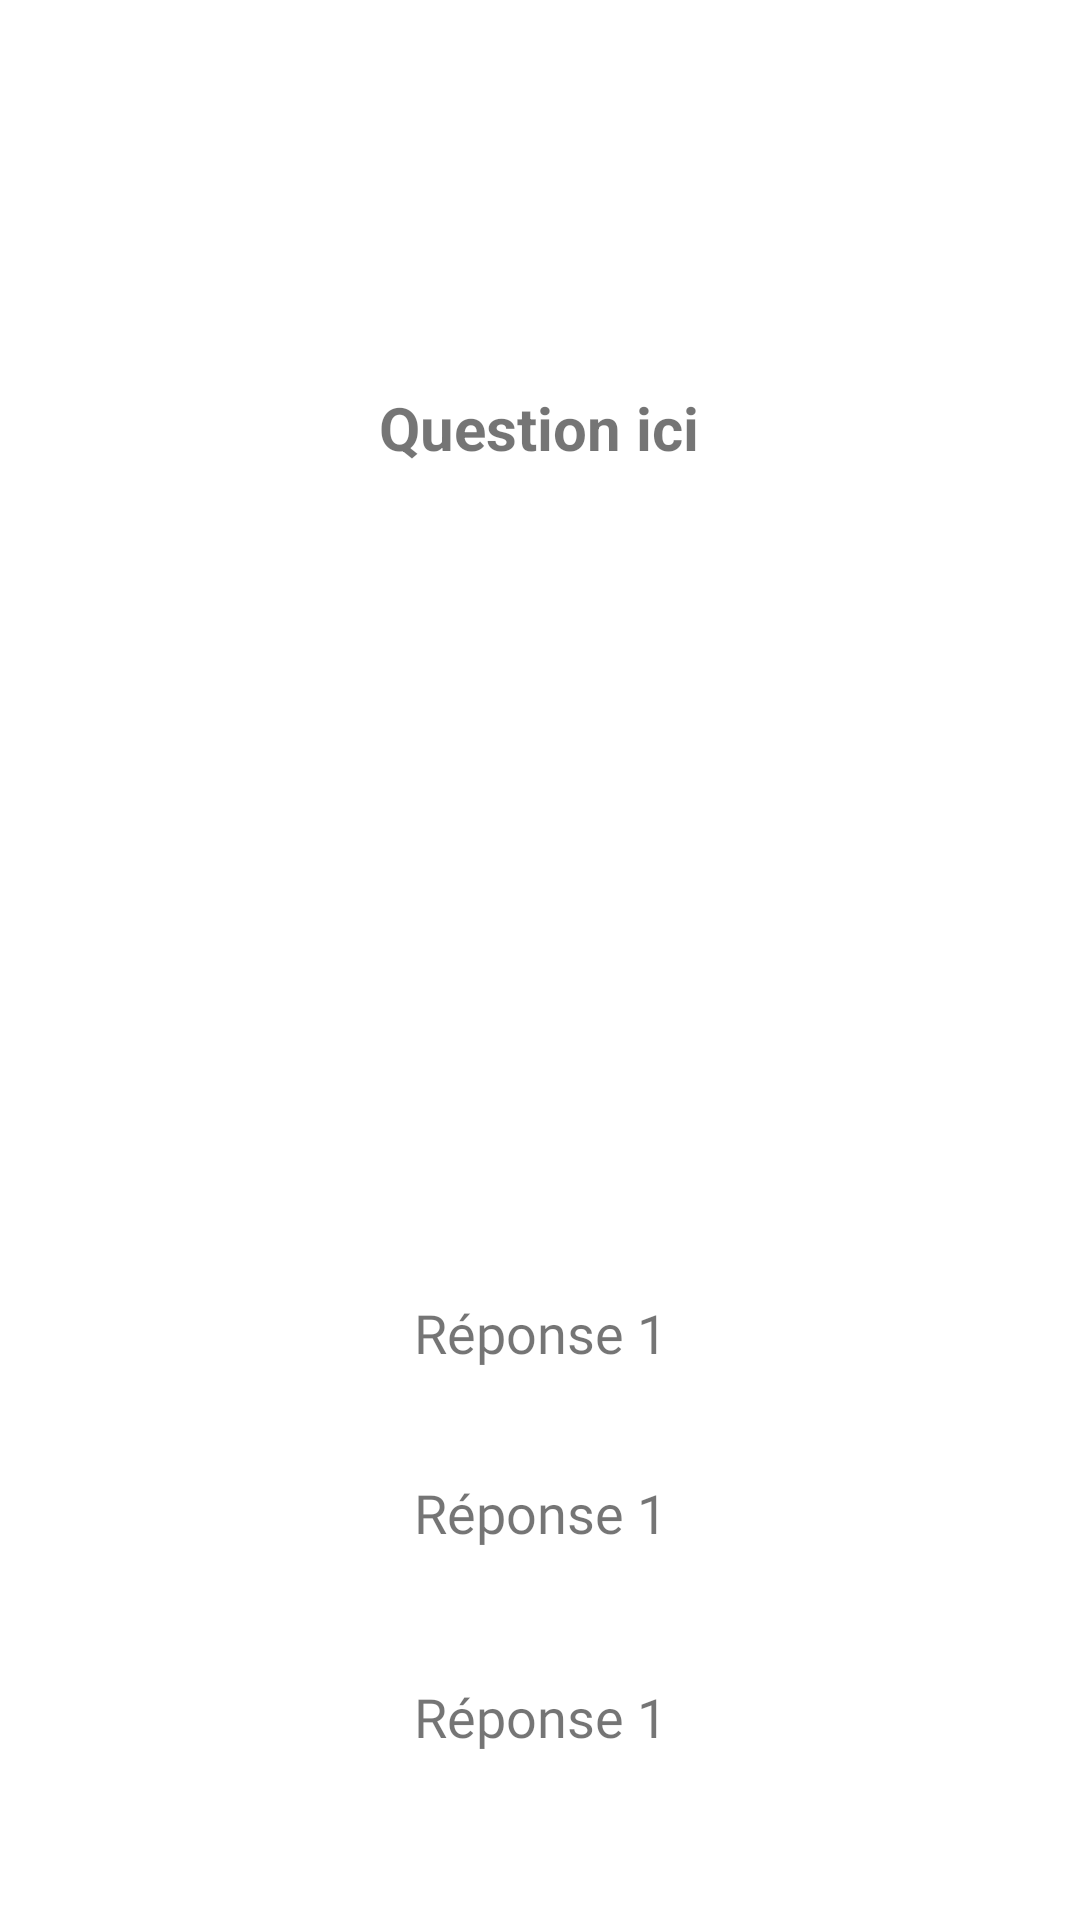

Write the Android layout XML for this screen, with the resource values it uses.
<!-- AndroidManifest.xml: application theme Theme.Amiboprojetfinal -->
<!-- res/layout/activity_game.xml -->
<?xml version="1.0" encoding="utf-8"?>
<androidx.constraintlayout.widget.ConstraintLayout
    xmlns:android="http://schemas.android.com/apk/res/android"
    xmlns:app="http://schemas.android.com/apk/res-auto"
    xmlns:tools="http://schemas.android.com/tools"
    android:layout_width="match_parent"
    android:layout_height="match_parent"
    android:padding="16dp">

    <ImageView
        android:id="@+id/btnHome"
        android:layout_width="48dp"
        android:layout_height="48dp"
        android:layout_margin="8dp"
        android:src="@drawable/home"
        android:contentDescription="Accueil"
        android:clickable="true"
        android:focusable="true"
        app:layout_constraintTop_toTopOf="parent"
        app:layout_constraintStart_toStartOf="parent"/>

    <ImageView
        android:id="@+id/imageAmiibo"
        android:layout_width="200dp"
        android:layout_height="200dp"
        android:layout_marginTop="168dp"
        android:contentDescription="Image Amiibo"
        app:layout_constraintEnd_toEndOf="parent"
        app:layout_constraintHorizontal_bias="0.497"
        app:layout_constraintStart_toStartOf="parent"
        app:layout_constraintTop_toTopOf="parent" />

    <TextView
        android:id="@+id/questionText"
        android:layout_width="wrap_content"
        android:layout_height="wrap_content"
        android:layout_marginBottom="28dp"
        android:text="Question ici"
        android:textAlignment="center"
        android:textSize="20sp"
        android:textStyle="bold"
        app:layout_constraintBottom_toTopOf="@id/imageAmiibo"
        app:layout_constraintEnd_toEndOf="parent"
        app:layout_constraintHorizontal_bias="0.498"
        app:layout_constraintStart_toStartOf="parent" />

    <LinearLayout
        android:id="@+id/choicesContainer"
        android:layout_width="0dp"
        android:layout_height="wrap_content"
        android:layout_marginTop="8dp"
        android:orientation="vertical"
        app:layout_constraintEnd_toEndOf="parent"
        app:layout_constraintHorizontal_bias="0.0"
        app:layout_constraintStart_toStartOf="parent"
        app:layout_constraintTop_toBottomOf="@id/imageAmiibo">

    </LinearLayout>


    <TextView
        android:id="@+id/btnChoice1"
        android:layout_width="match_parent"
        android:layout_height="wrap_content"
        android:layout_marginTop="28dp"
        android:background="?android:attr/selectableItemBackground"
        android:clickable="true"
        android:focusable="true"
        android:fontFamily="@font/pretendo"
        android:minHeight="48dp"
        android:padding="12dp"
        android:text="Réponse 1"
        android:textAlignment="center"
        android:textSize="18sp"
        app:layout_constraintEnd_toEndOf="parent"
        app:layout_constraintHorizontal_bias="0.0"
        app:layout_constraintStart_toStartOf="parent"
        app:layout_constraintTop_toBottomOf="@id/choicesContainer" />

    <TextView
        android:id="@+id/btnChoice2"
        android:layout_width="match_parent"
        android:layout_height="wrap_content"
        android:layout_marginTop="88dp"
        android:background="?android:attr/selectableItemBackground"
        android:clickable="true"
        android:focusable="true"
        android:fontFamily="@font/pretendo"
        android:minHeight="48dp"
        android:padding="12dp"
        android:text="Réponse 1"
        android:textAlignment="center"
        android:textSize="18sp"
        app:layout_constraintEnd_toEndOf="parent"
        app:layout_constraintHorizontal_bias="0.0"
        app:layout_constraintStart_toStartOf="parent"
        app:layout_constraintTop_toBottomOf="@id/choicesContainer" />

    <TextView
        android:id="@+id/btnChoice3"
        android:layout_width="match_parent"
        android:layout_height="wrap_content"
        android:layout_marginTop="156dp"
        android:background="?android:attr/selectableItemBackground"
        android:clickable="true"
        android:focusable="true"
        android:fontFamily="@font/pretendo"
        android:minHeight="48dp"
        android:padding="12dp"
        android:text="Réponse 1"
        android:textAlignment="center"
        android:textSize="18sp"
        app:layout_constraintEnd_toEndOf="parent"
        app:layout_constraintHorizontal_bias="0.0"
        app:layout_constraintStart_toStartOf="parent"
        app:layout_constraintTop_toBottomOf="@id/choicesContainer" />


</androidx.constraintlayout.widget.ConstraintLayout>
<!-- resources referenced by this layout -->
<resources>
  <style name="Theme.Amiboprojetfinal" parent="Theme.MaterialComponents.Light.DarkActionBar">
          
          <item name="colorPrimary">@color/white</item> 
          <item name="colorOnPrimary">@color/black</item> 
          <item name="android:textColorPrimary">@color/black</item> 
          <item name="actionBarTheme">@style/CustomActionBar</item>
      </style>
  <style name="CustomActionBar" parent="ThemeOverlay.AppCompat.ActionBar">
          <item name="android:textColorPrimary">@color/black</item>
      </style>
  <!-- not gathered from this repository: default colours our renderer supplied (Android Studio template values) -->
  <color name="black">#FF000000</color>
  <color name="white">#FFFFFFFF</color>
</resources>
